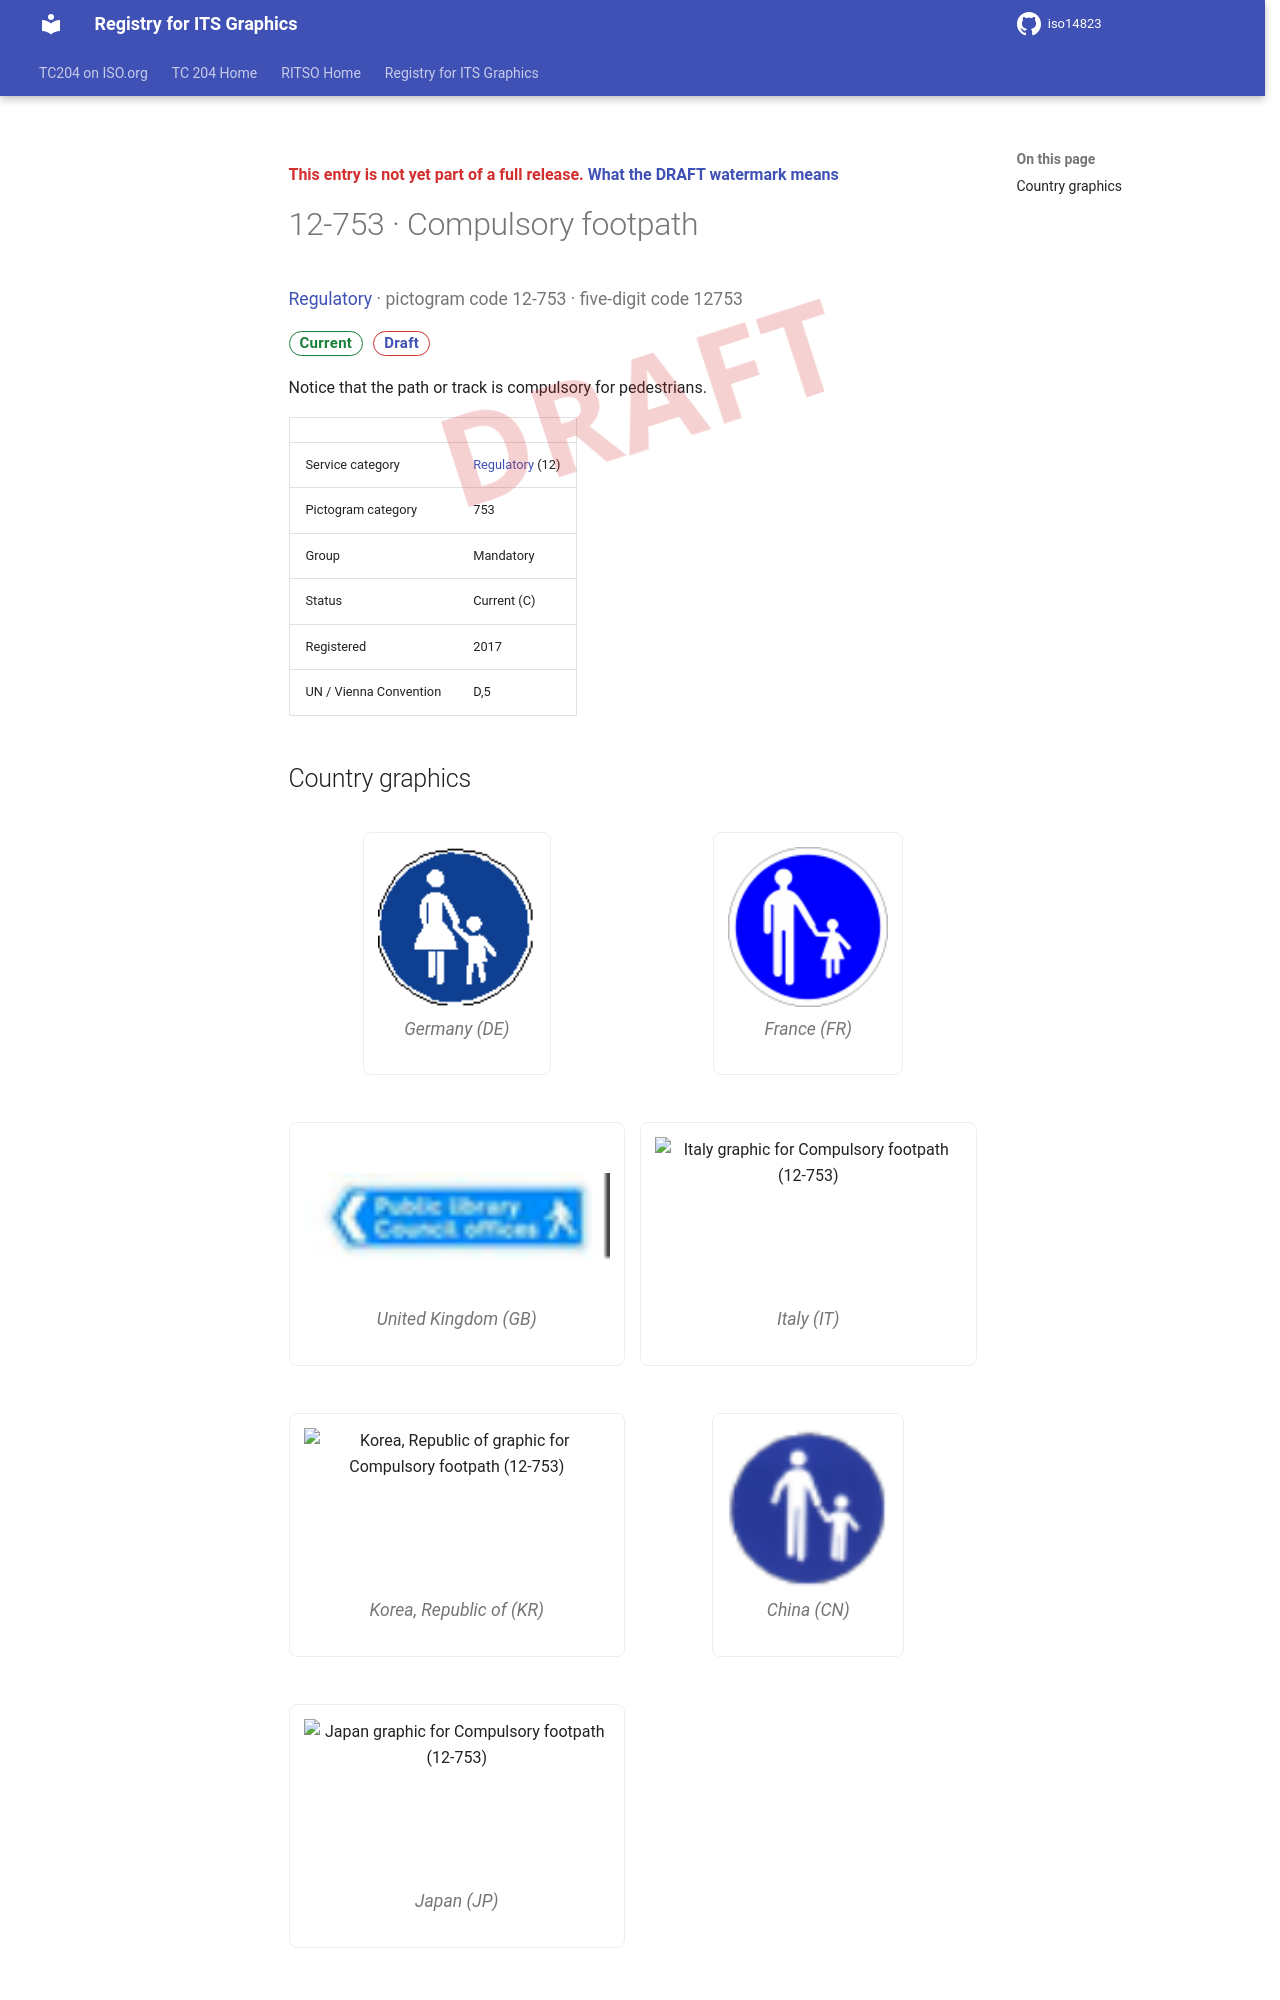

repository: k-vaughn/iso14823 · page: v0.1.0-alpha.1/signs/12-753/index.html · generator: mkdocs

<div class="draft4-watermark" aria-hidden="true"></div>

<p class="draft-note">This entry is not yet part of a full release. <a href="../#draft-watermark">What the DRAFT watermark means</a></p>

# 12-753 · Compulsory footpath

<p class="sign-kicker"><a href="../categories/12/">Regulatory</a> · pictogram code 12-753 · five-digit code 12753</p>
<p class="sign-chips"><span class="chip chip-current">Current</span> <a class="chip chip-draft" href="../#draft-watermark">Draft</a></p>
<p>Notice that the path or track is compulsory for pedestrians.</p>
| | |
| --- | --- |
| Service category | <a href="../categories/12/">Regulatory</a> (12) |
| Pictogram category | 753 |
| Group | Mandatory |
| Status | Current (C) |
| Registered | 2017 |
| UN / Vienna Convention | D,5 |
